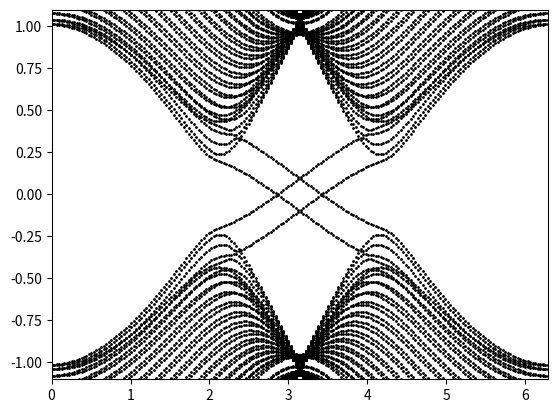

Recreate this plot in Python.
import numpy as np
import matplotlib.pyplot as plt
import scipy.linalg as la
import random

N = 31
Nj = 2 * N + 2


def genHam(Nj, t1, SO, tr, tv, k):
    # 新建一个2Nj * 2Nj的零矩阵
    ham = np.zeros((2*Nj, 2*Nj), dtype=complex)
    addHopping1(ham, Nj, t1, tr, tv, k)
    addHopping2(ham, Nj, SO, k)
    return ham


def addHopping1(mat, Nj, t1, tr, tv, kx):
    for j in range(Nj):
        if j % 2 == 0:
            # 子晶格势项
            mat[(2*j, 2*j)] += tv
            mat[(2*j + 1, 2*j + 1)] += tv
            if j % 4 == 0:
                hoppingTo = {(0, 1): (-0.5, np.sqrt(3)/6), (0, -1): (0, -np.sqrt(3)/3), (1, 1): (0.5, np.sqrt(3)/6)}
            else:
                hoppingTo = {(0, 1): (-0.5, np.sqrt(3)/6), (0, -1): (0, -np.sqrt(3)/3), (-1, 1): (0.5, np.sqrt(3)/6)}
        else:
            mat[(2*j, 2*j)] += -tv
            mat[(2*j + 1, 2*j + 1)] += -tv
            if j % 4 == 1:
                hoppingTo = {(0, 1): (0, np.sqrt(3)/3), (0, -1): (0.5, -np.sqrt(3)/6), (-1, -1): (-0.5, -np.sqrt(3)/6)}
            else:
                hoppingTo = {(0, 1): (0, np.sqrt(3)/3), (0, -1): (0.5, -np.sqrt(3)/6), (1, -1): (-0.5, -np.sqrt(3)/6)}
        for delta in hoppingTo:
            dx, dy = hoppingTo[delta]
            jDes = delta[1] + j
            if jDes >= 0 and jDes < Nj:
                elem = np.exp(-1j * delta[0] * kx)
                # 最近邻跃迁项
                mat[(2*j, 2*jDes)] += elem * t1
                mat[(2*j + 1, 2*jDes + 1)] += elem * t1
                # Rashba项
                mat[(2*j+1, 2*jDes)] += 1j * tr * (dy + 1j * dx) * elem
                mat[(2*j, 2*jDes+1)] += 1j * tr * (dy - 1j * dx) * elem


# 次近邻跃迁项
def addHopping2(mat, Nj, t2, kx):
    for j in range(Nj):
        if j % 4 == 0:
            des = [(0, 2, -1), (0, -2, -1), (-1, 0, +1), (1, 0, -1), (+1, -2, +1), (+1, 2, +1)]
        elif j % 4 == 1:
            des = [(0, 2, -1), (0, -2, -1), (-1, 0, -1), (1, 0, +1), (-1, -2, +1), (-1, 2, +1)]
        elif j % 4 == 2:
            des = [(0, 2, +1), (0, -2, +1), (-1, 0, +1), (1, 0, -1), (-1, -2, -1), (-1, 2, -1)]
        else:
            des = [(0, 2, +1), (0, -2, +1), (-1, 0, -1), (1, 0, +1), (+1, -2, -1), (+1, 2, -1)]
        for delta in des:
            jDes = delta[1] + j
            if jDes >= 0 and jDes < Nj:
                elem = 1j * delta[2] * t2 * np.exp(-1j * delta[0] * kx)
                mat[(2*j, 2*jDes)] += elem
                mat[(2*j + 1, 2*jDes + 1)] += -elem


def addMagenticField(mat, Nj, H):
    for j in range(Nj):
        mat[(2*j, 2*j + 1)] += H
        mat[(2*j + 1, 2*j)] += H


num = 200
ks = np.linspace(0, +2*np.pi, num)
plt.axis([0, +2*np.pi, -1.1, 1.1])
for k in ks:
    # 在这里填入哈密顿量各个参数：t1为最近邻，SO为自旋轨道耦合……
    hamilton = genHam(Nj, t1=1, SO=0.06, tr=0.05, tv=0.1, k=k)
    addMagenticField(hamilton, Nj, H=0.0)
    # 求出所有本征值
    vals = list(map(np.real, la.eigvals(hamilton)))
    xs = [k] * (2*Nj)
    plt.scatter(xs, vals, c='black', s=1)  # 绘图
plt.show()
